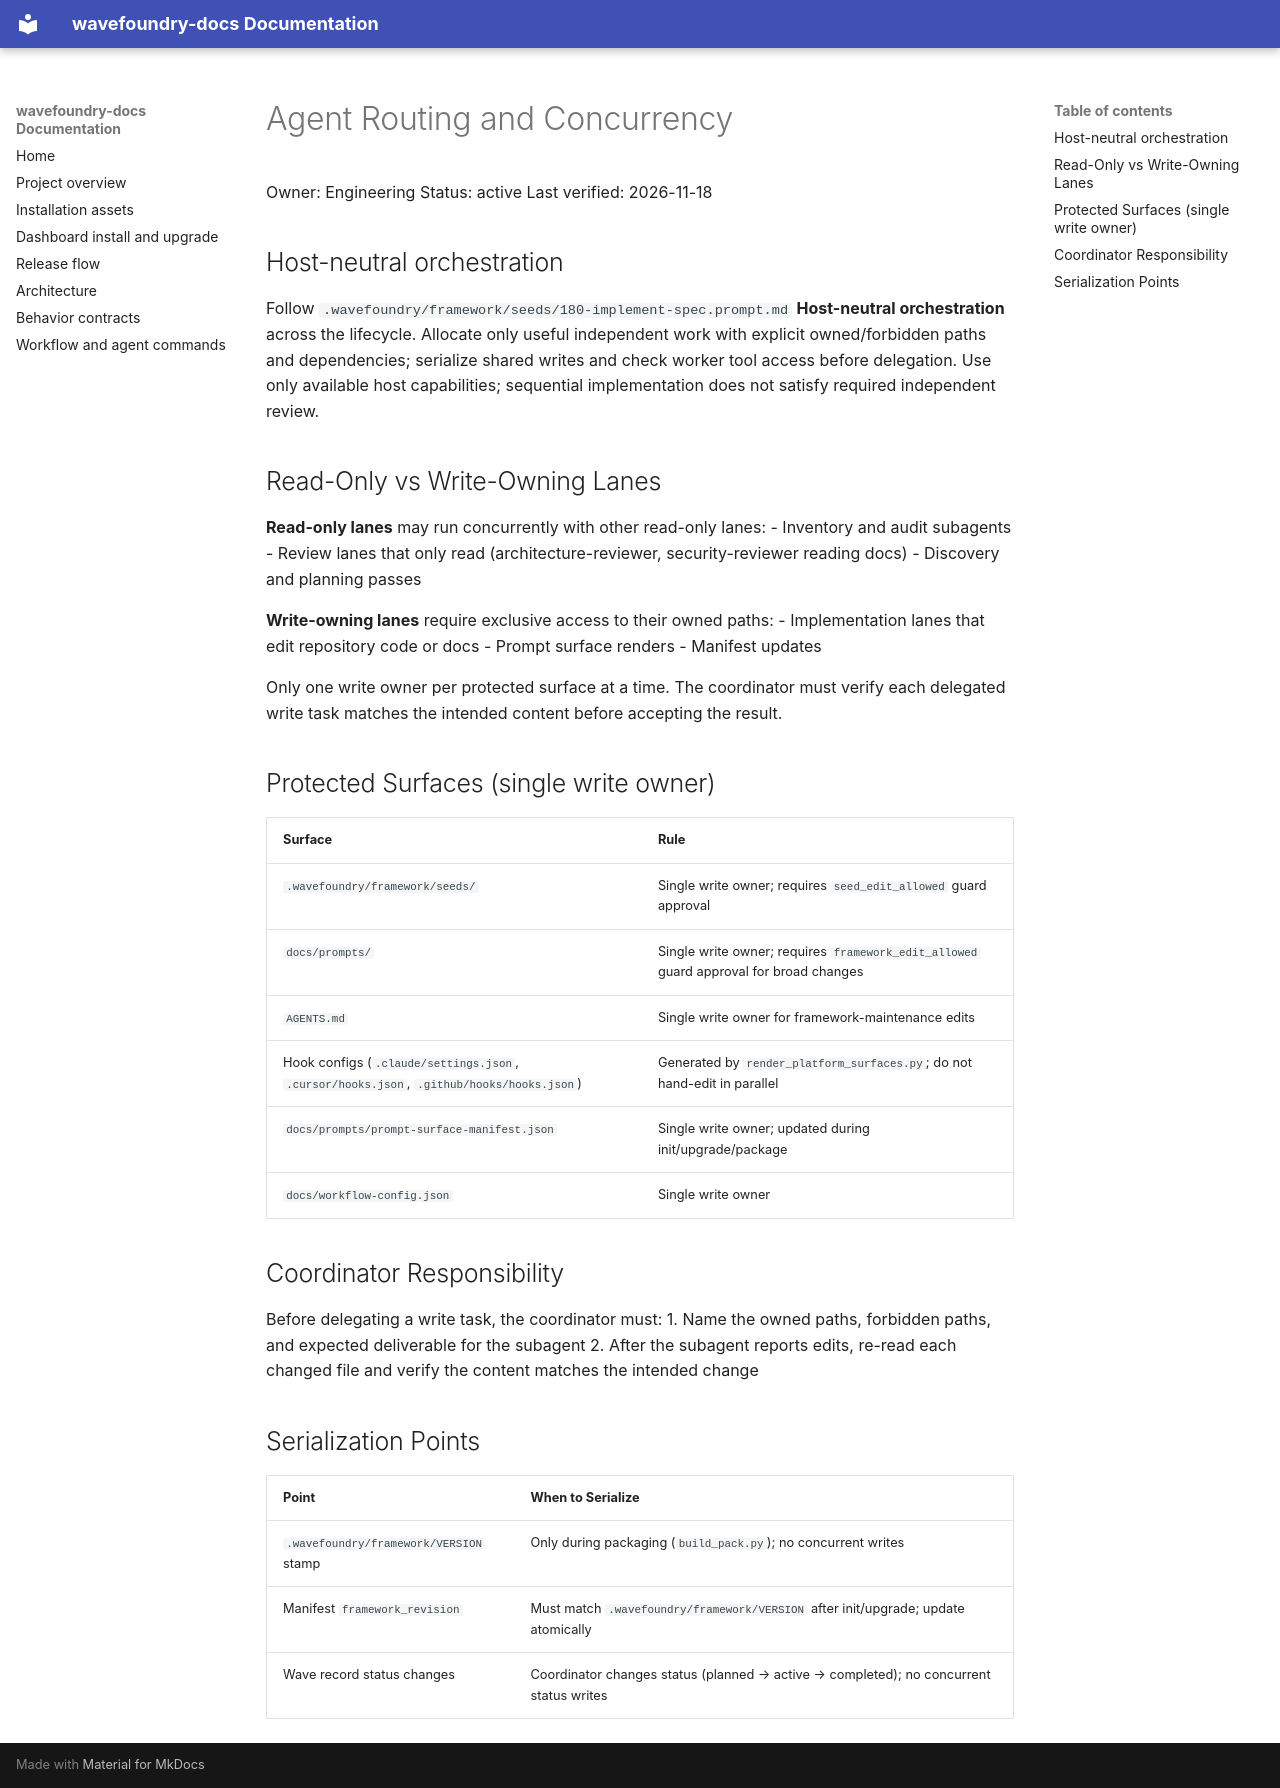

repository: coryhacking/wavefoundry · page: prompts/agent-routing-concurrency.prompt/index.html · generator: mkdocs

# Agent Routing and Concurrency

Owner: Engineering
Status: active
Last verified: 2026-11-18

## Host-neutral orchestration

Follow `.wavefoundry/framework/seeds/180-implement-spec.prompt.md` **Host-neutral orchestration** across the lifecycle. Allocate only useful independent work with explicit owned/forbidden paths and dependencies; serialize shared writes and check worker tool access before delegation. Use only available host capabilities; sequential implementation does not satisfy required independent review.

## Read-Only vs Write-Owning Lanes

**Read-only lanes** may run concurrently with other read-only lanes:
- Inventory and audit subagents
- Review lanes that only read (architecture-reviewer, security-reviewer reading docs)
- Discovery and planning passes

**Write-owning lanes** require exclusive access to their owned paths:
- Implementation lanes that edit repository code or docs
- Prompt surface renders
- Manifest updates

Only one write owner per protected surface at a time. The coordinator must verify each delegated write task matches the intended content before accepting the result.

## Protected Surfaces (single write owner)

| Surface | Rule |
|---------|------|
| `.wavefoundry/framework/seeds/` | Single write owner; requires `seed_edit_allowed` guard approval |
| `docs/prompts/` | Single write owner; requires `framework_edit_allowed` guard approval for broad changes |
| `AGENTS.md` | Single write owner for framework-maintenance edits |
| Hook configs (`.claude/settings.json`, `.cursor/hooks.json`, `.github/hooks/hooks.json`) | Generated by `render_platform_surfaces.py`; do not hand-edit in parallel |
| `docs/prompts/prompt-surface-manifest.json` | Single write owner; updated during init/upgrade/package |
| `docs/workflow-config.json` | Single write owner |

## Coordinator Responsibility

Before delegating a write task, the coordinator must:
1. Name the owned paths, forbidden paths, and expected deliverable for the subagent
2. After the subagent reports edits, re-read each changed file and verify the content matches the intended change

## Serialization Points

| Point | When to Serialize |
|-------|-----------------|
| `.wavefoundry/framework/VERSION` stamp | Only during packaging (`build_pack.py`); no concurrent writes |
| Manifest `framework_revision` | Must match `.wavefoundry/framework/VERSION` after init/upgrade; update atomically |
| Wave record status changes | Coordinator changes status (planned → active → completed); no concurrent status writes |
